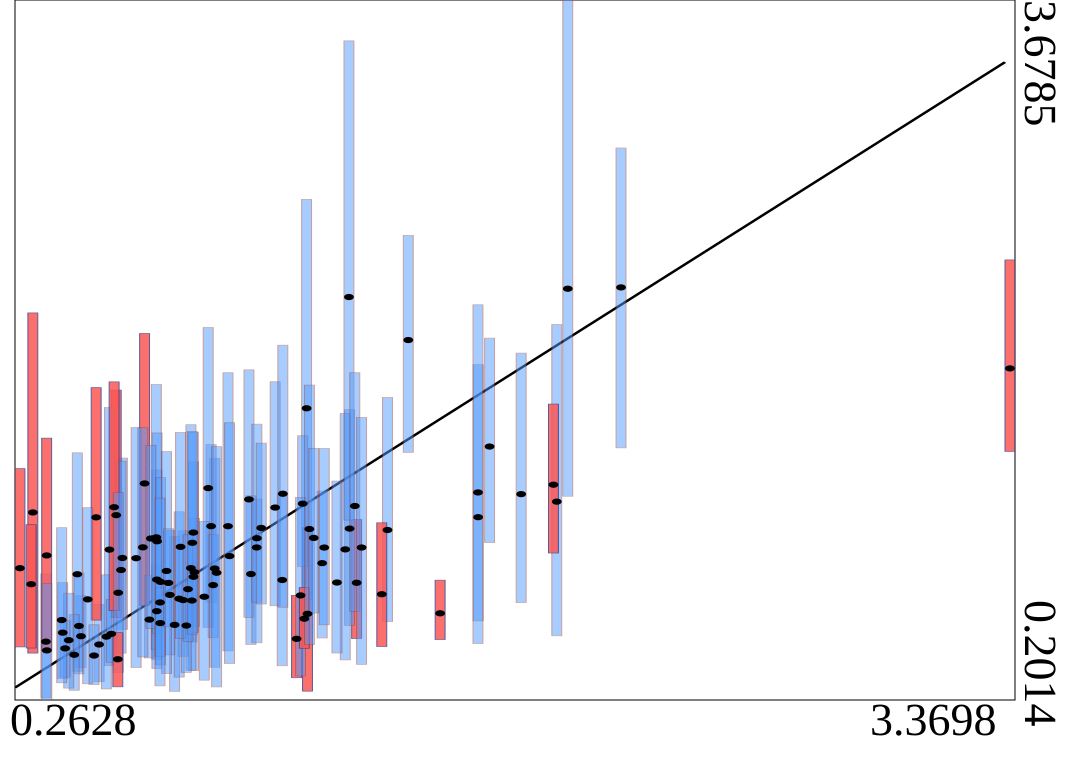

Data behind this chart, as committed beside it:
truth	estimates	95HPDlow	95HPDup
0.3442	0.4912	0.2116	0.828
1.131	0.5052	0.3119	0.7212
1.165	0.6295	0.2453	1.058
0.5842	0.9068	0.5519	1.403
0.3032	1.133	0.4345	2.124
0.8023	0.6955	0.4888	0.8871
0.4543	0.5182	0.3618	0.7195
0.874	0.8546	0.3641	1.402
0.6921	0.6427	0.4031	0.8712
0.7482	0.5746	0.2446	1.013
1.319	0.7836	0.5065	1.098
1.297	1.053	0.5718	1.643
1.211	0.8812	0.5095	1.239
0.654	1.277	0.6699	2.022
0.6273	0.9058	0.3627	1.555
1.162	1.65	0.7004	2.688
0.8073	0.8134	0.3474	1.384
0.9157	1.065	0.4451	1.827
1.416	1.046	0.5903	1.705
0.6689	0.6007	0.4103	0.8218
1.701	1.11	0.5942	1.867
0.8101	0.8365	0.5676	1.104
0.7993	0.8566	0.3494	1.569
0.8627	1.065	0.6871	1.47
0.2628	0.8561	0.465	1.351
0.9877	0.8271	0.4771	1.216
0.6908	1.009	0.4513	1.77
0.8069	1.033	0.5374	1.531
1.284	0.9495	0.4006	1.625
0.5648	1.12	0.6105	1.741
1.295	2.203	1.095	3.476
1.948	1.187	0.5203	2.066
0.8536	1.254	0.5622	2.052
0.5436	0.9483	0.3724	1.654
0.7748	0.6977	0.4183	1.042
0.6926	0.7995	0.3575	1.344
0.6931	0.9898	0.533	1.528
1.15	1.177	0.8643	1.514
0.7333	0.7235	0.4255	1.043
0.6485	0.9597	0.4153	1.554
0.5112	0.4771	0.2921	0.676
1.398	0.7268	0.4669	1.081
1.7	1.232	0.4819	2.164
1.937	1.271	0.9313	1.671
0.9815	1.198	0.6117	1.841
0.7626	0.7045	0.3152	1.136
1.086	0.7974	0.3713	1.227
0.3969	0.5359	0.3079	0.7845
0.5019	1.109	0.5982	1.753
0.7848	0.5711	0.3386	0.7914
0.4428	0.8261	0.344	1.429
1.144	0.7209	0.3205	1.208
0.58	0.847	0.4339	1.388
0.5341	0.5161	0.2563	0.823
1.155	0.6052	0.4582	0.7602
1.481	1.989	1.432	2.51
0.4479	0.569	0.331	0.8324
0.5495	0.5299	0.3888	0.7004
1.314	1.165	0.6415	1.827
3.37	1.849	1.436	2.387
... 40 more rows
